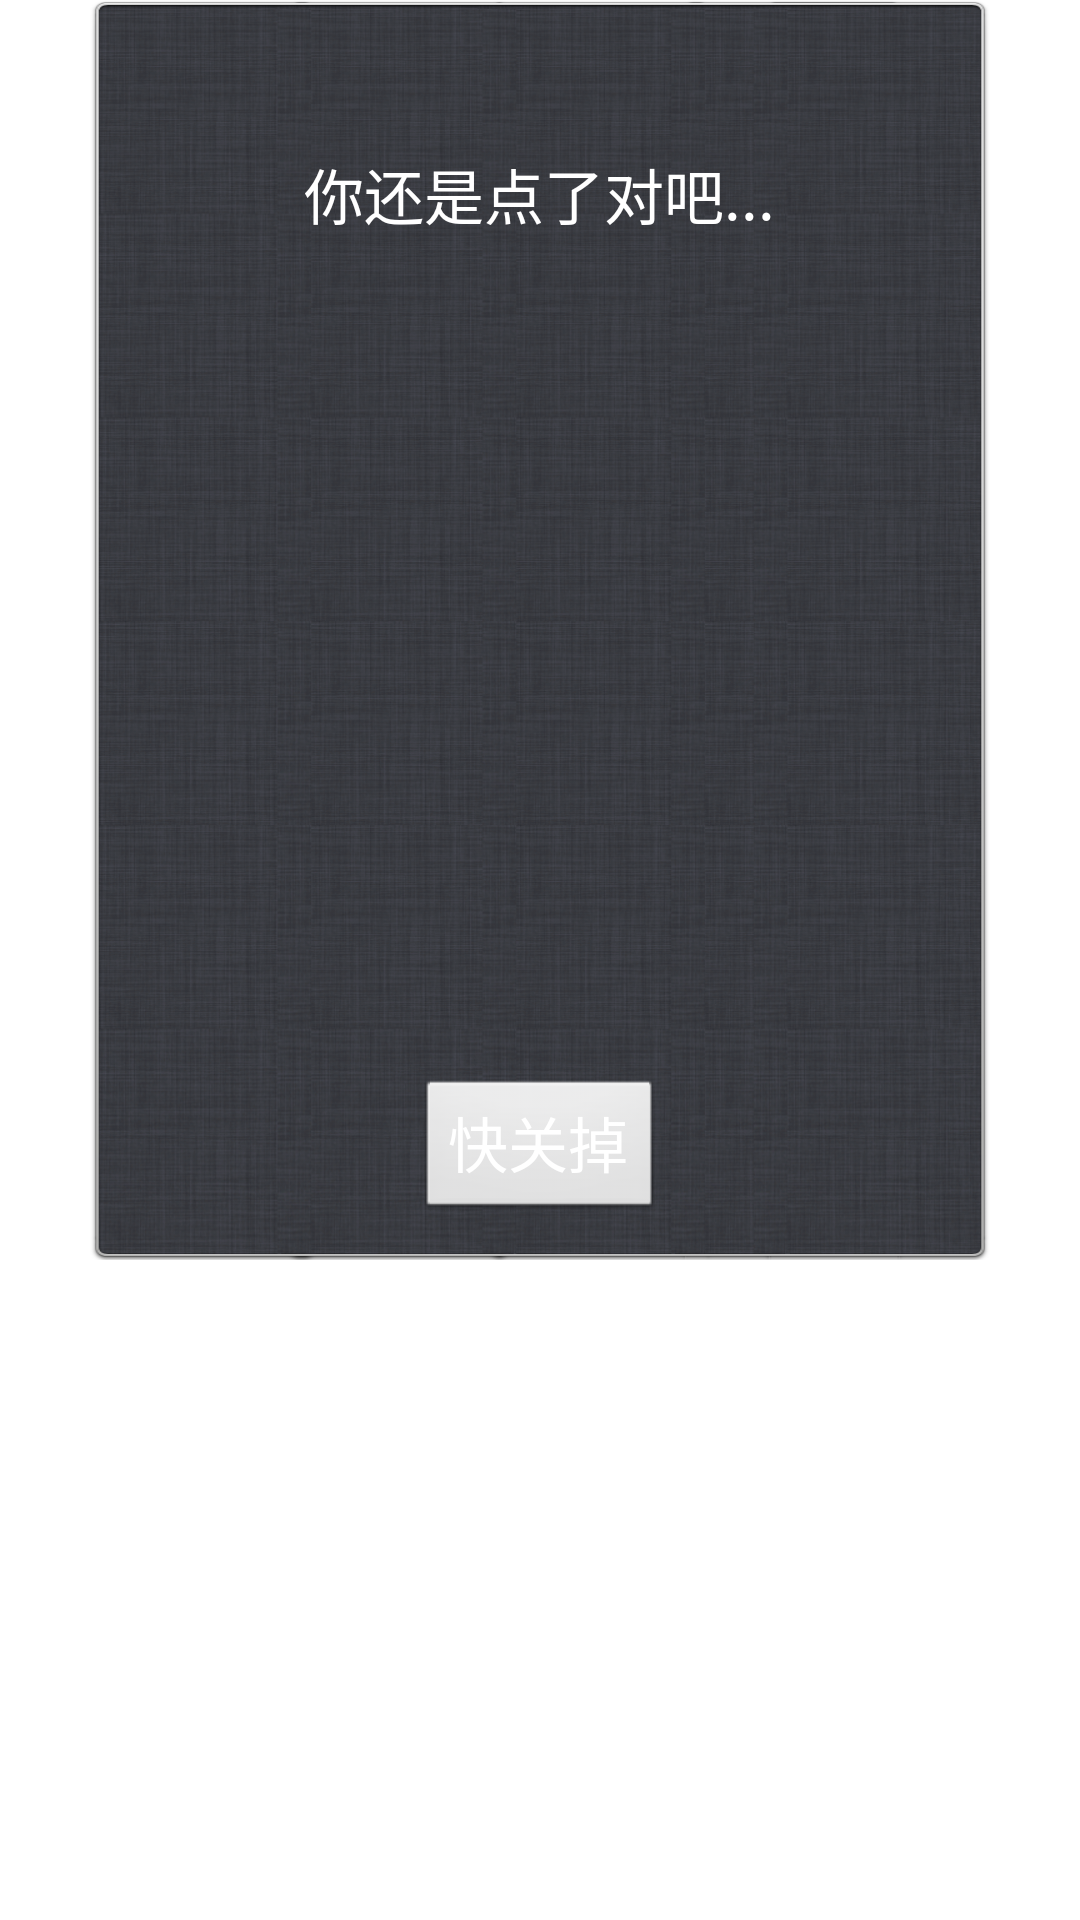

Reconstruct the res/layout file that produces this screen, plus the resources it refers to.
<!-- AndroidManifest.xml: application theme AppTheme -->
<!-- res/layout/other_activity_anim_layout.xml -->
<LinearLayout xmlns:android="http://schemas.android.com/apk/res/android"
    xmlns:tools="http://schemas.android.com/tools"
    android:id="@+id/anim_layout"
    android:layout_width="match_parent"
    android:layout_height="wrap_content"
    android:orientation="vertical"
    tools:context=".WebKingameSubItemActivity" >
    
	<LinearLayout 
	    android:layout_width="300dp"
	    android:layout_height="420dp"
	    android:layout_gravity="center_horizontal"
	    android:background="@drawable/pic_pop_bg"
	    android:orientation="vertical"
	    >
	    
	     <LinearLayout
	        android:layout_width="fill_parent"
	        android:layout_height="50dp" />
	    
	    <TextView
	        android:layout_width="wrap_content"
	        android:layout_height="wrap_content"
	        android:layout_gravity="center"
	        android:text="你还是点了对吧..."
	        android:textColor="@color/contents_text_light"
	        android:textSize="20dp" />
		
	    <LinearLayout
	        android:layout_width="fill_parent"
	        android:layout_height="280dp" />
	    
	    <Button
	        android:id="@+id/animHideBtn"
	        android:layout_width="wrap_content"
	        android:layout_height="wrap_content"
	        android:layout_gravity="center_horizontal"
	        android:text="快关掉"
	        android:textColor="@color/contents_text_light"
	        android:textSize="20dp" />
	
	</LinearLayout>
	
</LinearLayout>
<!-- resources referenced by this layout -->
<resources>
  <color name="contents_text_light">#ffffffff</color>
  <!-- drawable pic_pop_bg: png bitmap (drawable-xxhdpi, 386455 bytes) -->
  <style name="AppTheme" parent="AppBaseTheme">
          
      </style>
  <style name="AppBaseTheme" parent="android:Theme.Light">
          
      </style>
</resources>
